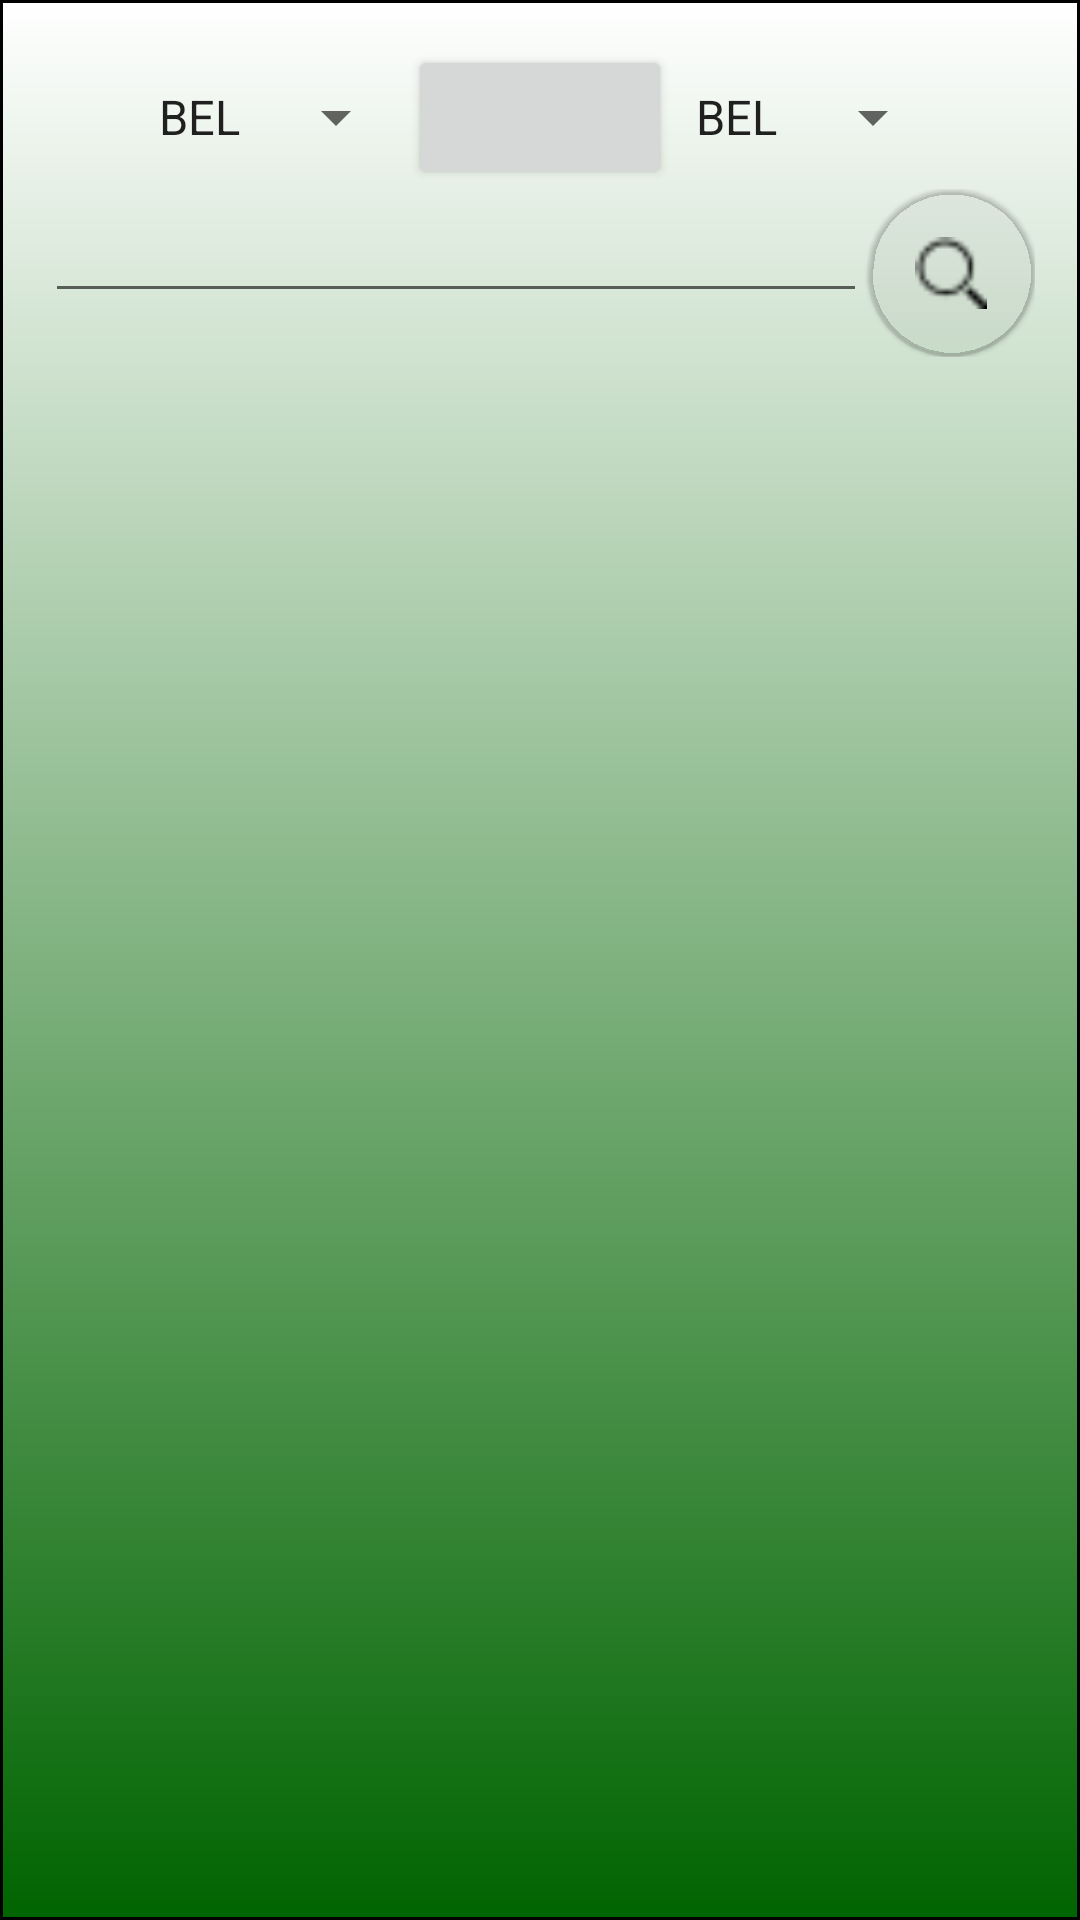

Here is an Android app screen rendered from its layout file. Give the layout XML and the strings, colors and styles it references.
<!-- AndroidManifest.xml: activity theme AppTheme.NoActionBar -->
<!-- res/layout/activity_translate.xml -->
<?xml version="1.0" encoding="utf-8"?>
<android.support.design.widget.CoordinatorLayout xmlns:android="http://schemas.android.com/apk/res/android"
    xmlns:app="http://schemas.android.com/apk/res-auto"
    xmlns:tools="http://schemas.android.com/tools"
    android:layout_width="match_parent"
    android:layout_height="match_parent"
    android:background="@drawable/background"
    android:fitsSystemWindows="true"
    tools:context="com.example.misha.bntu_translator.TranslateActivity">

    <LinearLayout
        android:layout_width="match_parent"
        android:layout_height="wrap_content"
        android:orientation="vertical"
        >

        <TableLayout
            android:layout_width="match_parent"
            android:layout_height="match_parent">

            <TableRow
                android:layout_width="match_parent"
                android:layout_height="match_parent"
                android:gravity="center_horizontal">

                <Spinner
                    android:id="@+id/firstLanguage"
                    android:layout_width="match_parent"
                    android:layout_height="match_parent"
                    android:contextClickable="false"
                    android:entries="@array/languages"
                    android:minWidth="150px"
                    android:popupBackground="@drawable/resstyle" />

                <Button
                    android:id="@+id/changeLng"
                    android:layout_width="wrap_content"
                    android:layout_height="wrap_content"
                    android:elevation="8dp" />

                <Spinner
                    android:id="@+id/secondLanguage"
                    android:layout_width="match_parent"
                    android:layout_height="match_parent"
                    android:entries="@array/languages"
                    android:minWidth="150px"
                    android:popupBackground="@drawable/resstyle" />
            </TableRow>



        </TableLayout>

        <TableRow
            android:layout_width="match_parent"
            android:layout_height="match_parent">

            <EditText
                android:id="@+id/word"
                style="@style/Widget.AppCompat.AutoCompleteTextView"
                android:layout_weight="120"
                android:inputType="text"
                android:imeOptions="actionDone"/>

            <android.support.design.widget.FloatingActionButton
                android:id="@+id/search"
                android:layout_width="wrap_content"
                android:layout_height="wrap_content"
                android:layout_gravity="right"
                app:backgroundTint="@android:color/transparent"
                app:elevation="1dp"
                app:rippleColor="@android:color/transparent"
                app:srcCompat="@drawable/lupa" />

        </TableRow>

        <HorizontalScrollView
            android:id="@+id/scroll"
            android:layout_width="match_parent"
            android:layout_height="match_parent">

            <TableRow
                android:id="@+id/faculties"
                android:layout_width="wrap_content"
                android:layout_height="match_parent" />
        </HorizontalScrollView>

        <TextView
            android:id="@+id/textView"
            android:layout_width="match_parent"
            android:layout_height="15dp" />

        <include
            layout="@layout/content_translate"
            android:layout_width="match_parent"
            android:layout_height="match_parent" />

    </LinearLayout>

</android.support.design.widget.CoordinatorLayout>
<!-- res/layout/content_translate.xml (included above) -->
<?xml version="1.0" encoding="utf-8"?>
<android.support.v4.widget.NestedScrollView xmlns:android="http://schemas.android.com/apk/res/android"
    xmlns:app="http://schemas.android.com/apk/res-auto"
    xmlns:tools="http://schemas.android.com/tools"
    android:layout_width="match_parent"
    android:layout_height="match_parent"
    app:layout_behavior="@string/appbar_scrolling_view_behavior"
    tools:context="com.example.misha.bntu_translator.TranslateActivity"
    tools:showIn="@layout/activity_translate">

    <LinearLayout
        android:layout_width="match_parent"
        android:layout_height="wrap_content"
        android:orientation="vertical">

        <TableLayout
            android:id="@+id/tableRes"
            android:layout_width="match_parent"
            android:layout_height="match_parent">

        </TableLayout>
    </LinearLayout>
</android.support.v4.widget.NestedScrollView>
<!-- resources referenced by this layout -->
<resources>
  <string-array name="languages">
          <item>BEL</item>
          <item>ENG</item>
          <item>RUS</item>
      </string-array>
  <!-- drawable background (drawable) -->
  <?xml version="1.0" encoding="utf-8"?>
  <shape xmlns:android="http://schemas.android.com/apk/res/android"
      android:shape="rectangle" >
  
      <gradient
          android:angle="90"
          android:endColor="#FFFFFF"
          android:startColor="#006400"
          android:type="linear" />
  
      <stroke
          android:width="1dp"
          android:color="#FF000000" />
  
      <padding
          android:bottom="15dp"
          android:left="15dp"
          android:right="15dp"
          android:top="15dp" />
  
  </shape>
  <!-- drawable lupa: png bitmap (drawable, 1867 bytes) -->
  <!-- drawable resstyle (drawable) -->
  <?xml version="1.0" encoding="utf-8"?>
  <shape xmlns:android="http://schemas.android.com/apk/res/android"
      android:shape="rectangle"
      >
  
      <corners android:radius="7dp" />
  
      <gradient
          android:angle="90"
          android:endColor="#F0FFFF"
          android:startColor="#F0FFFF"
          android:type="linear" />
  
  
      <padding
          android:bottom="10dp"
          android:left="3dp"
          android:right="3dp"
          android:top="10dp" />
  
  </shape>
  <style name="AppTheme.NoActionBar">
          <item name="windowActionBar">false</item>
          <item name="windowNoTitle">true</item>
      </style>
</resources>
